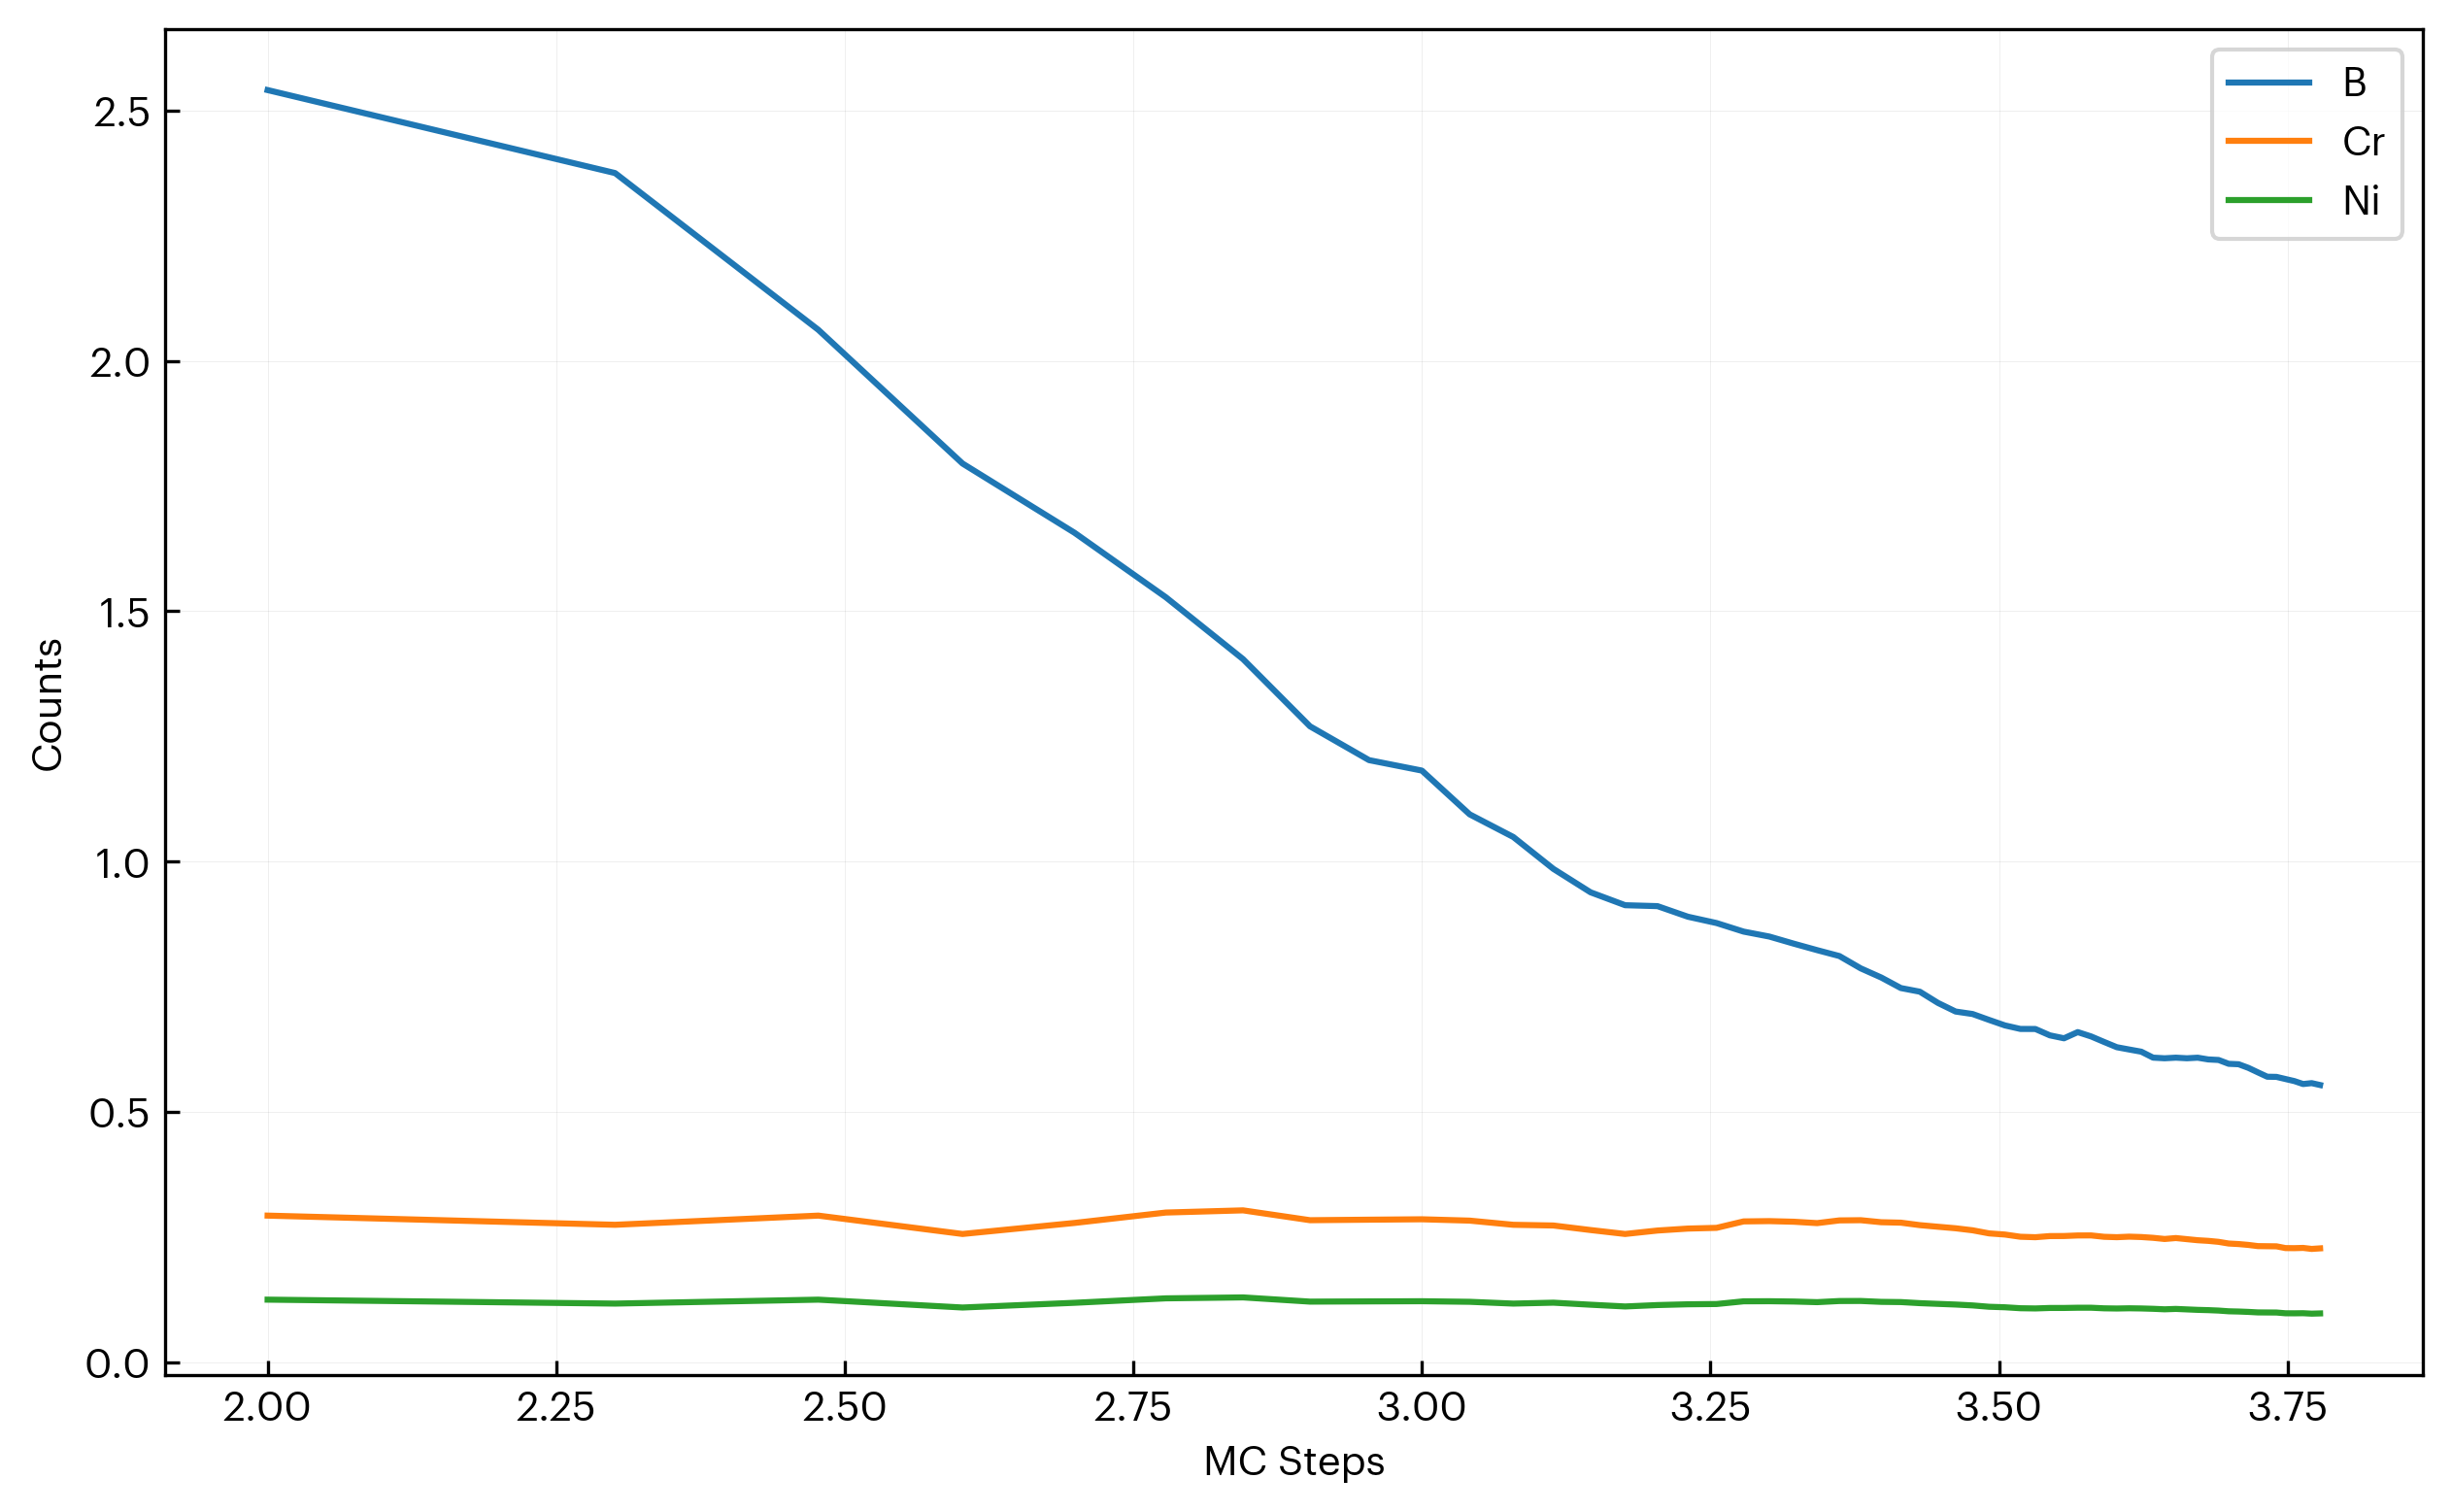

Source data for this figure (header and first rows):
step, B, Cr, Ni
100, 2.541, 0.2934, 0.1256
200, 2.375, 0.2751, 0.1178
300, 2.062, 0.2934, 0.1256
400, 1.795, 0.2568, 0.1099
500, 1.657, 0.2788, 0.1193
600, 1.528, 0.2995, 0.1282
700, 1.404, 0.3039, 0.1301
800, 1.27, 0.2843, 0.1217
900, 1.203, 0.2853, 0.1221
1000, 1.182, 0.2861, 0.1225
1100, 1.095, 0.2834, 0.1213
1200, 1.049, 0.2751, 0.1178
1300, 0.9857, 0.2737, 0.1196
1400, 0.939, 0.2646, 0.1155
1500, 0.9132, 0.2568, 0.112
1600, 0.9113, 0.2636, 0.1148
1700, 0.8902, 0.2675, 0.1164
1800, 0.8776, 0.269, 0.1169
1900, 0.8605, 0.2819, 0.1223
2000, 0.8506, 0.2824, 0.1225
2100, 0.8364, 0.2812, 0.1219
2200, 0.8235, 0.2784, 0.1206
2300, 0.8117, 0.2839, 0.1229
2400, 0.7871, 0.2843, 0.123
2500, 0.7688, 0.2802, 0.1212
2600, 0.7478, 0.2793, 0.1208
2700, 0.7405, 0.2744, 0.1186
2800, 0.718, 0.2712, 0.1172
2900, 0.7009, 0.2681, 0.1159
3000, 0.6959, 0.2641, 0.1141
3100, 0.6842, 0.2579, 0.1114
3200, 0.6731, 0.2556, 0.1104
3300, 0.6661, 0.2512, 0.1085
3400, 0.666, 0.2503, 0.1081
3500, 0.6533, 0.2526, 0.109
3600, 0.6474, 0.2527, 0.109
3700, 0.6598, 0.2538, 0.1095
3800, 0.6512, 0.2539, 0.1095
3900, 0.6401, 0.2511, 0.1083
4000, 0.6297, 0.2503, 0.108
4100, 0.6251, 0.2514, 0.1084
4200, 0.6207, 0.2506, 0.108
4300, 0.6088, 0.2491, 0.1074
4400, 0.6076, 0.2468, 0.1063
4500, 0.6088, 0.2486, 0.1071
4600, 0.6076, 0.2464, 0.1062
4700, 0.6087, 0.2443, 0.1052
4800, 0.6053, 0.243, 0.1047
4900, 0.6042, 0.241, 0.1038
5000, 0.5965, 0.2377, 0.1024
5100, 0.5956, 0.2366, 0.1019
5200, 0.5884, 0.2349, 0.1012
5300, 0.5794, 0.2325, 0.1001
5400, 0.5707, 0.2323, 0.1
5500, 0.5704, 0.2321, 0.09992
5600, 0.5661, 0.2286, 0.09842
5700, 0.562, 0.2284, 0.09835
5800, 0.5561, 0.2289, 0.09855
5900, 0.5579, 0.2269, 0.09767
6000, 0.5542, 0.228, 0.09814
